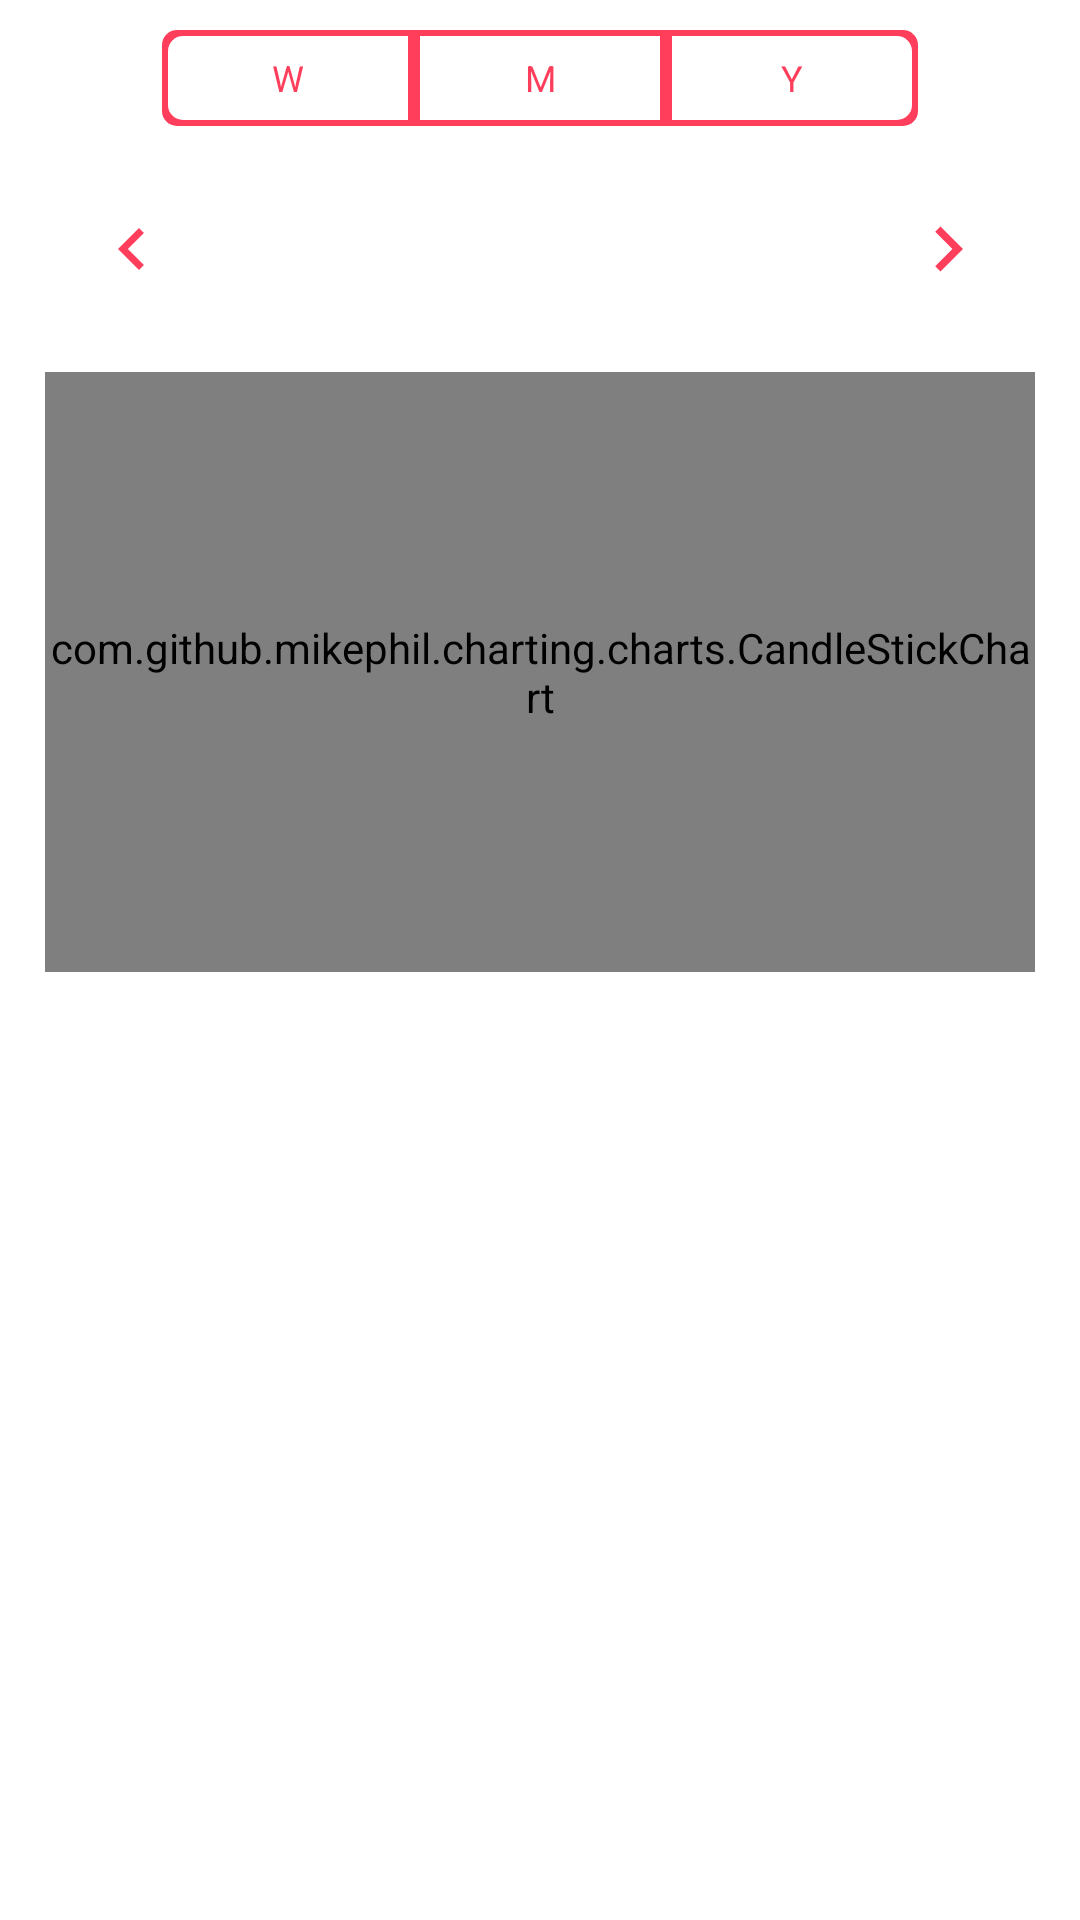

Produce the Android XML layout that renders to this screen, including the resource entries it uses.
<!-- AndroidManifest.xml: application theme AppTheme -->
<!-- res/layout/fragment_graph_by_day.xml -->
<?xml version="1.0" encoding="utf-8"?>
<android.support.v4.widget.NestedScrollView xmlns:android="http://schemas.android.com/apk/res/android"
    xmlns:app="http://schemas.android.com/apk/res-auto"
    android:layout_width="match_parent"
    android:layout_height="match_parent"
    android:background="@color/white"
    android:gravity="center">

    <android.support.constraint.ConstraintLayout xmlns:app="http://schemas.android.com/apk/res-auto"
        android:layout_width="match_parent"
        android:layout_height="match_parent"
        android:orientation="vertical">

        
        
        
        
        
        
        
        
        
        

        
        
        
        
        
        
        
        <android.support.constraint.Guideline
            android:id="@+id/guideline"
            android:layout_width="wrap_content"
            android:layout_height="wrap_content"
            android:orientation="vertical"
            app:layout_constraintGuide_begin="100dp" />

        <LinearLayout
            android:id="@+id/segmentedlayout"
            android:layout_width="wrap_content"
            android:layout_height="wrap_content"
            android:layout_marginTop="10dp"
            android:background="@drawable/bg_segmentation"
            android:gravity="center"
            android:orientation="horizontal"
            app:layout_constraintEnd_toEndOf="parent"
            app:layout_constraintStart_toStartOf="parent"
            app:layout_constraintTop_toBottomOf="@id/guideline"
            app:layout_constraintTop_toTopOf="parent">


            <Button
                android:id="@+id/btn_Weekly"
                android:layout_width="80dp"
                android:layout_height="28dp"
                android:layout_margin="2dp"
                android:background="@drawable/bg_hrrstate"
                android:stateListAnimator="@null"
                android:text="W"
                android:textAppearance="@style/TextAppearance.AppCompat.Small.Inverse"
                android:textSize="12sp"
                app:layout_constraintBaseline_toBaselineOf="@id/button1"
                app:layout_constraintStart_toEndOf="@+id/btn_Daily"
                app:layout_constraintTop_toTopOf="parent" />

            <Button
                android:id="@+id/btn_Monthly"
                android:layout_width="80dp"
                android:layout_height="28dp"
                android:layout_margin="2dp"
                android:background="@drawable/bg_hrrmstate"
                android:stateListAnimator="@null"
                android:text="M"
                android:textAppearance="@style/TextAppearance.AppCompat.Small.Inverse"
                android:textSize="12sp"
                app:layout_constraintBaseline_toBaselineOf="@id/btn_Weekly"
                app:layout_constraintStart_toEndOf="@+id/btn_Weekly"
                app:layout_constraintTop_toBottomOf="@id/cardViewBpm" />

            <Button
                android:id="@+id/btn_Year"
                android:layout_width="80dp"
                android:layout_height="28dp"
                android:layout_margin="2dp"
                android:background="@drawable/bg_hrrystate"
                android:stateListAnimator="@null"
                android:text="Y"
                android:textAppearance="@style/TextAppearance.AppCompat.Small.Inverse"
                android:textSize="12sp"
                app:layout_constraintBaseline_toBaselineOf="@id/button1"
                app:layout_constraintStart_toEndOf="@+id/button1" />


        </LinearLayout>

        <android.support.constraint.ConstraintLayout
            android:id="@+id/constraint_Change_Selection"
            android:layout_width="match_parent"
            android:layout_height="wrap_content"
            android:orientation="horizontal"
            android:layout_marginTop="15dp"
            app:layout_constraintEnd_toStartOf="parent"
            app:layout_constraintStart_toStartOf="parent"
            app:layout_constraintTop_toBottomOf="@id/segmentedlayout">

            <ImageView
                android:id="@+id/img_Previous"
                style="@style/Widget.AppCompat.Button.Borderless.Colored"
                android:layout_width="wrap_content"
                android:layout_height="wrap_content"
                android:src="@drawable/left_icon"
                android:backgroundTint="@color/red_500"
                app:layout_constraintBottom_toBottomOf="parent"
                app:layout_constraintLeft_toLeftOf="parent"
                app:layout_constraintTop_toTopOf="parent" />

            <android.support.v7.widget.RecyclerView
                android:id="@+id/recyclerview"
                android:layout_width="200dp"
                android:layout_height="52dp"
                app:layout_constraintEnd_toEndOf="parent"
                app:layout_constraintStart_toStartOf="parent"
                app:layout_constraintTop_toTopOf="parent" />

            <ImageView
                android:id="@+id/img_Next"
                style="@style/Widget.AppCompat.Button.Borderless.Colored"
                android:layout_width="wrap_content"
                android:layout_height="50dp"
                android:src="@drawable/right_icon"
                app:layout_constraintBottom_toBottomOf="parent"
                app:layout_constraintRight_toRightOf="parent"
                app:layout_constraintTop_toTopOf="parent" />
        </android.support.constraint.ConstraintLayout>


        <com.github.mikephil.charting.charts.CandleStickChart
            android:id="@+id/chart1"
            android:layout_width="330dp"
            android:layout_height="200dp"
            android:layout_marginTop="15dp"
            app:layout_constraintEnd_toEndOf="parent"
            app:layout_constraintStart_toStartOf="parent"
            app:layout_constraintTop_toBottomOf="@+id/constraint_Change_Selection"
            android:layout_marginBottom="10dp"
            />
    </android.support.constraint.ConstraintLayout>

</android.support.v4.widget.NestedScrollView>
<!-- resources referenced by this layout -->
<resources>
  <color name="red_500">#FF3E5B</color>
  <color name="white">#ffffff</color>
  <!-- drawable bg_hrrmstate (drawable) -->
  <?xml version="1.0" encoding="utf-8"?>
  <shape xmlns:android="http://schemas.android.com/apk/res/android"
      android:shape="rectangle">
  
      <corners
          android:radius="0dp"
   />
      <solid android:color="@color/white" />
  
  </shape>
  <!-- drawable bg_hrrstate (drawable) -->
  <?xml version="1.0" encoding="utf-8"?>
  <shape xmlns:android="http://schemas.android.com/apk/res/android"
      android:shape="rectangle">
  
      <corners
          android:topLeftRadius="5dp"
          android:bottomLeftRadius="5dp"
   />
      <solid android:color="@color/white" />
  
  </shape>
  <!-- drawable bg_hrrystate (drawable) -->
  <?xml version="1.0" encoding="utf-8"?>
  <shape xmlns:android="http://schemas.android.com/apk/res/android"
      android:shape="rectangle">
  
      <corners
          android:topRightRadius="5dp"
          android:bottomRightRadius="5dp"
   />
      <solid android:color="@color/white" />
  
  </shape>
  <!-- drawable bg_segmentation (drawable) -->
  <?xml version="1.0" encoding="utf-8"?>
  <shape xmlns:android="http://schemas.android.com/apk/res/android"
      android:shape="rectangle">
  
      <corners
          android:radius="5dp"
          />
      <solid android:color="@color/red_500"/>
  
  
  </shape>
  <!-- drawable left_icon (drawable-anydpi) -->
  <vector xmlns:android="http://schemas.android.com/apk/res/android"
      android:width="24dp"
      android:height="24dp"
      android:viewportWidth="24"
      android:viewportHeight="24"
      android:tint="#FF3E5B">
      <path
          android:fillColor="#FF3E5B"
          android:pathData="M15.41,7.41L14,6l-6,6 6,6 1.41,-1.41L10.83,12z"/>
  </vector>
  <!-- drawable right_icon (drawable-anydpi) -->
  <vector xmlns:android="http://schemas.android.com/apk/res/android"
      android:width="24dp"
      android:height="24dp"
      android:viewportWidth="24"
      android:viewportHeight="24"
      android:tint="#FF3E5B">
      <path
          android:fillColor="#FF3E5B"
          android:pathData="M10,6L8.59,7.41 13.17,12l-4.58,4.59L10,18l6,-6z"/>
  </vector>
  <style name="AppTheme" parent="Theme.AppCompat.Light.DarkActionBar">
          
          <item name="colorPrimary">@color/white</item>
          <item name="colorPrimaryDark">@color/colorPrimaryDark</item>
          <item name="colorAccent">@color/colorAccent</item>
          <item name="android:textColor">@color/red_500</item>
      </style>
  <color name="colorPrimaryDark">#9a0007</color>
  <color name="colorAccent">#ff6659</color>
</resources>
